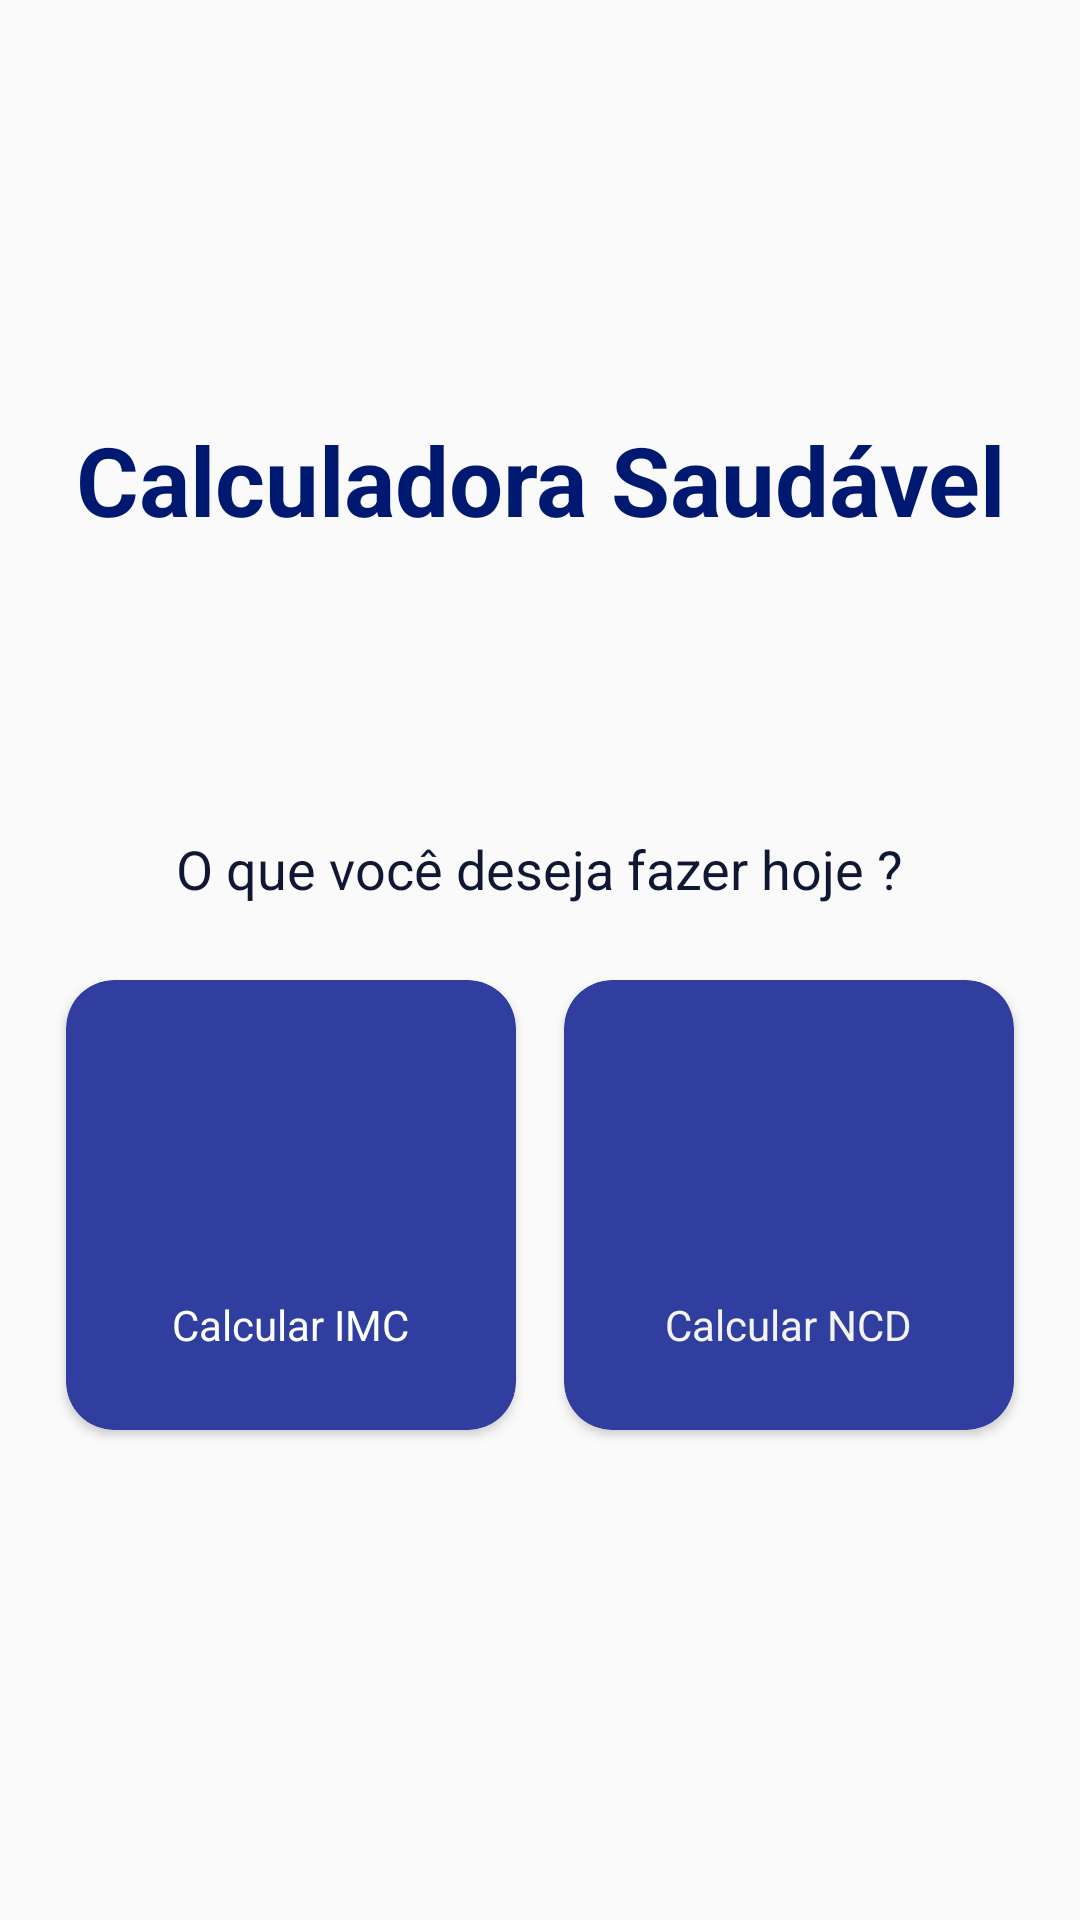

Produce the Android XML layout that renders to this screen, including the resource entries it uses.
<!-- AndroidManifest.xml: application theme AppTheme -->
<!-- res/layout/activity_main.xml -->
<?xml version="1.0" encoding="utf-8"?>
<LinearLayout xmlns:android="http://schemas.android.com/apk/res/android"
    xmlns:app="http://schemas.android.com/apk/res-auto"
    xmlns:tools="http://schemas.android.com/tools"
    android:layout_width="match_parent"
    android:layout_height="match_parent"
    android:gravity="center"
    android:orientation="vertical"
    tools:context=".ui.MainActivity">

    <TextView
        android:layout_width="wrap_content"
        android:layout_height="wrap_content"
        android:layout_marginBottom="64dp"
        android:gravity="center"
        android:text="@string/main_title"
        android:textAppearance="@style/text_title" />

    <TextView
        android:layout_width="wrap_content"
        android:layout_height="wrap_content"
        android:layout_marginTop="32dp"
        android:text="@string/text_fazer_hoje"
        android:textAppearance="@style/TextAppearance.AppCompat.Medium"
        android:textColor="#0F1733" />

    <LinearLayout
        android:layout_width="match_parent"
        android:layout_height="200dp"
        android:gravity="center"
        android:orientation="horizontal">

        <androidx.cardview.widget.CardView
            android:id="@+id/card_imc"
            android:layout_width="150dp"
            android:layout_height="150dp"
            android:layout_marginEnd="8dp"
            app:cardBackgroundColor="@color/colorPrimary"
            app:cardCornerRadius="16dp"
            app:contentPadding="8dp">


            <LinearLayout
                android:layout_width="match_parent"
                android:layout_height="match_parent"
                android:gravity="center"
                android:orientation="vertical">


                <ImageView
                    android:id="@+id/imageView"
                    android:layout_width="64dp"
                    android:layout_height="64dp"
                    app:srcCompat="@drawable/peso" />

                <TextView
                    android:id="@+id/TextView"
                    android:layout_width="wrap_content"
                    android:layout_height="wrap_content"
                    android:layout_marginTop="16dp"
                    android:text="Calcular IMC"
                    android:textColor="#FDFFFF" />
            </LinearLayout>
        </androidx.cardview.widget.CardView>

        <androidx.cardview.widget.CardView
            android:id="@+id/card_ncd"
            android:layout_width="150dp"
            android:layout_height="150dp"
            android:layout_marginStart="8dp"
            app:cardBackgroundColor="@color/colorPrimary"
            app:cardCornerRadius="16dp"
            app:contentPadding="8dp">


            <LinearLayout
                android:layout_width="match_parent"
                android:layout_height="match_parent"
                android:gravity="center"
                android:orientation="vertical">


                <ImageView
                    android:id="@+id/imageView2"
                    android:layout_width="64dp"
                    android:layout_height="64dp"
                    app:srcCompat="@drawable/ncd" />

                <TextView
                    android:id="@+id/textView2"
                    android:layout_width="wrap_content"
                    android:layout_height="wrap_content"
                    android:layout_marginTop="16dp"
                    android:text="Calcular NCD"
                    android:textColor="#F3F3F3" />
            </LinearLayout>
        </androidx.cardview.widget.CardView>


    </LinearLayout>


</LinearLayout>
<!-- resources referenced by this layout -->
<resources>
  <color name="colorPrimary">#303f9f</color>
  <string name="main_title">Calculadora Saudável</string>
  <string name="text_fazer_hoje">O que você deseja fazer hoje ?</string>
  <style name="text_title" parent="TextAppearance.AppCompat.Large">
          <item name="android:textColor">@color/colorPrimaryDark</item>
          <item name="android:textStyle">bold</item>
          <item name="android:textSize">32sp</item>
      </style>
  <style name="AppTheme" parent="Theme.AppCompat.Light.NoActionBar">
          
          <item name="colorPrimary">@color/colorPrimary</item>
          <item name="colorPrimaryDark">@color/colorPrimaryDark</item>
          <item name="colorAccent">@color/colorAccent</item>
      </style>
  <color name="colorPrimaryDark">#001970</color>
  <color name="colorAccent">#666ad1</color>
</resources>
